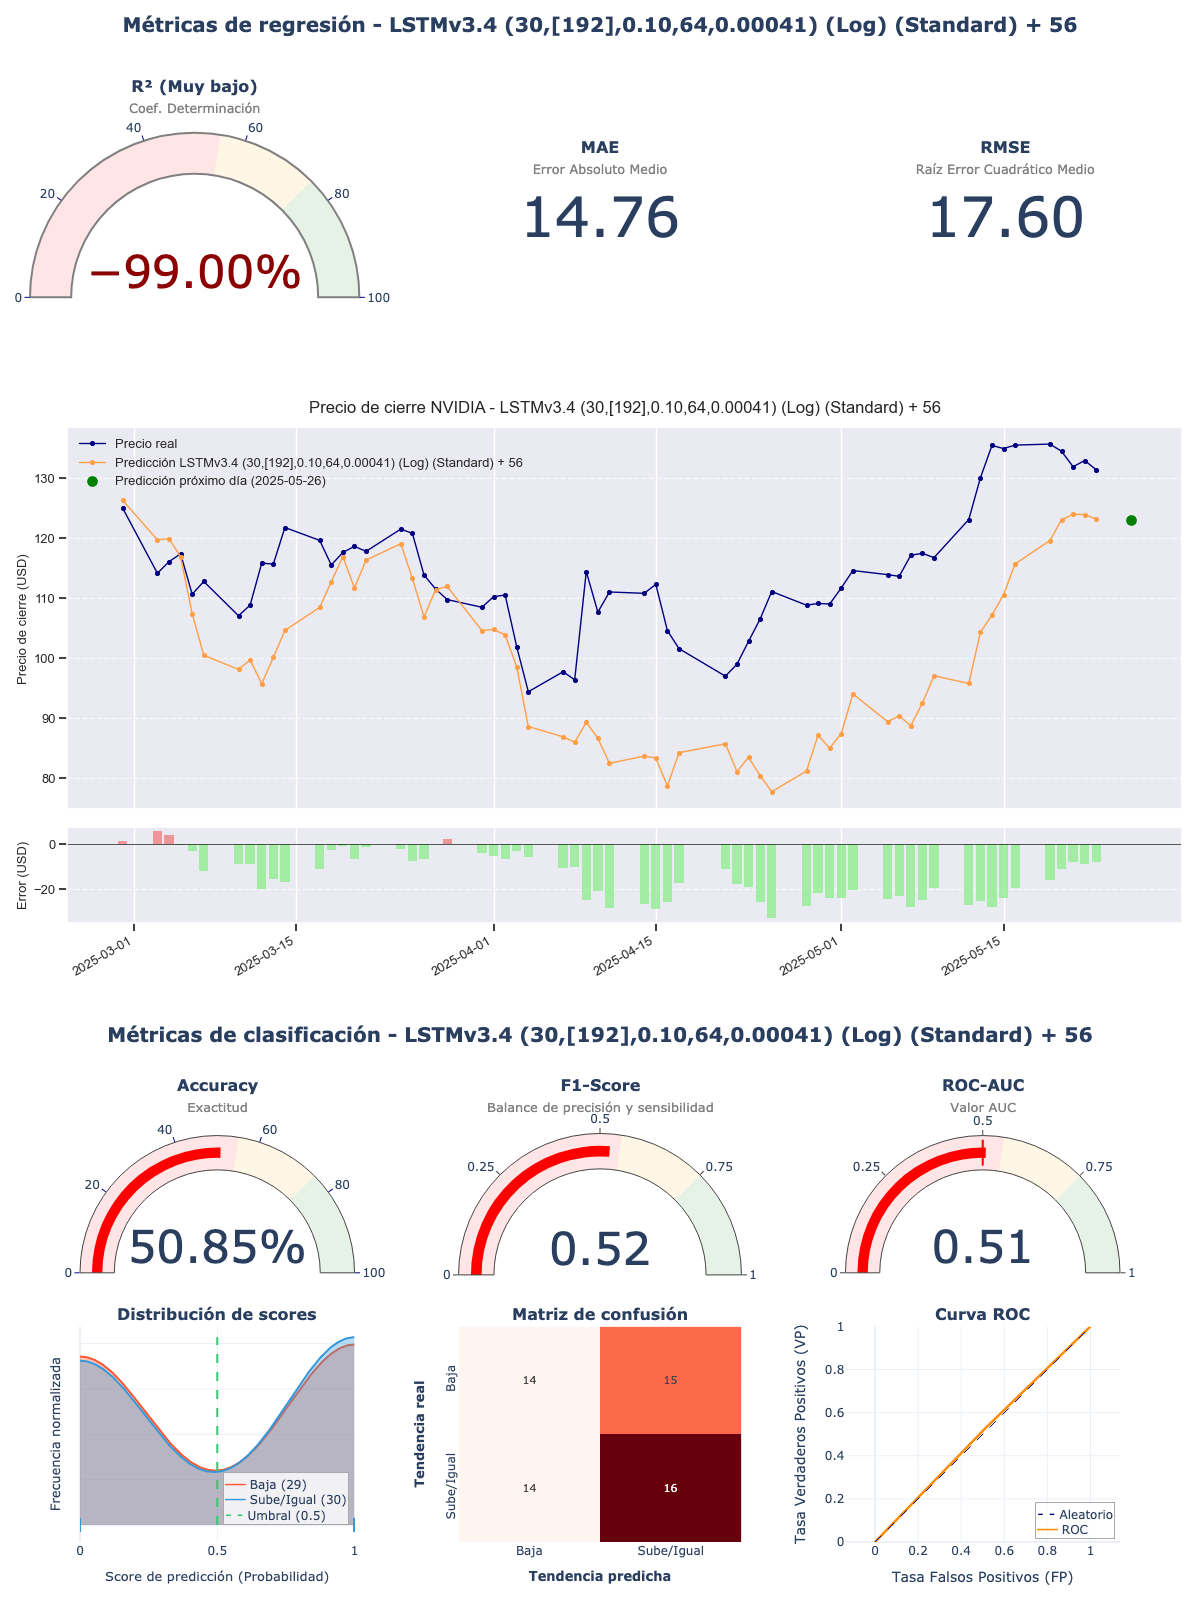

Source data for this figure (header and first rows):
model_title; model_hash; r2; mae; rmse; accuracy; f1_score; roc_auc; irb_regr; irb_clas; irb_total
LSTMv3.4 (30,[192],0.10,64,0.00041) (Log…; 05e45b6b; -1,946; 14,7555; 17,6036; 0,5085; 0,5246; 0,508; -0,639; 0,9778; 0,2503
